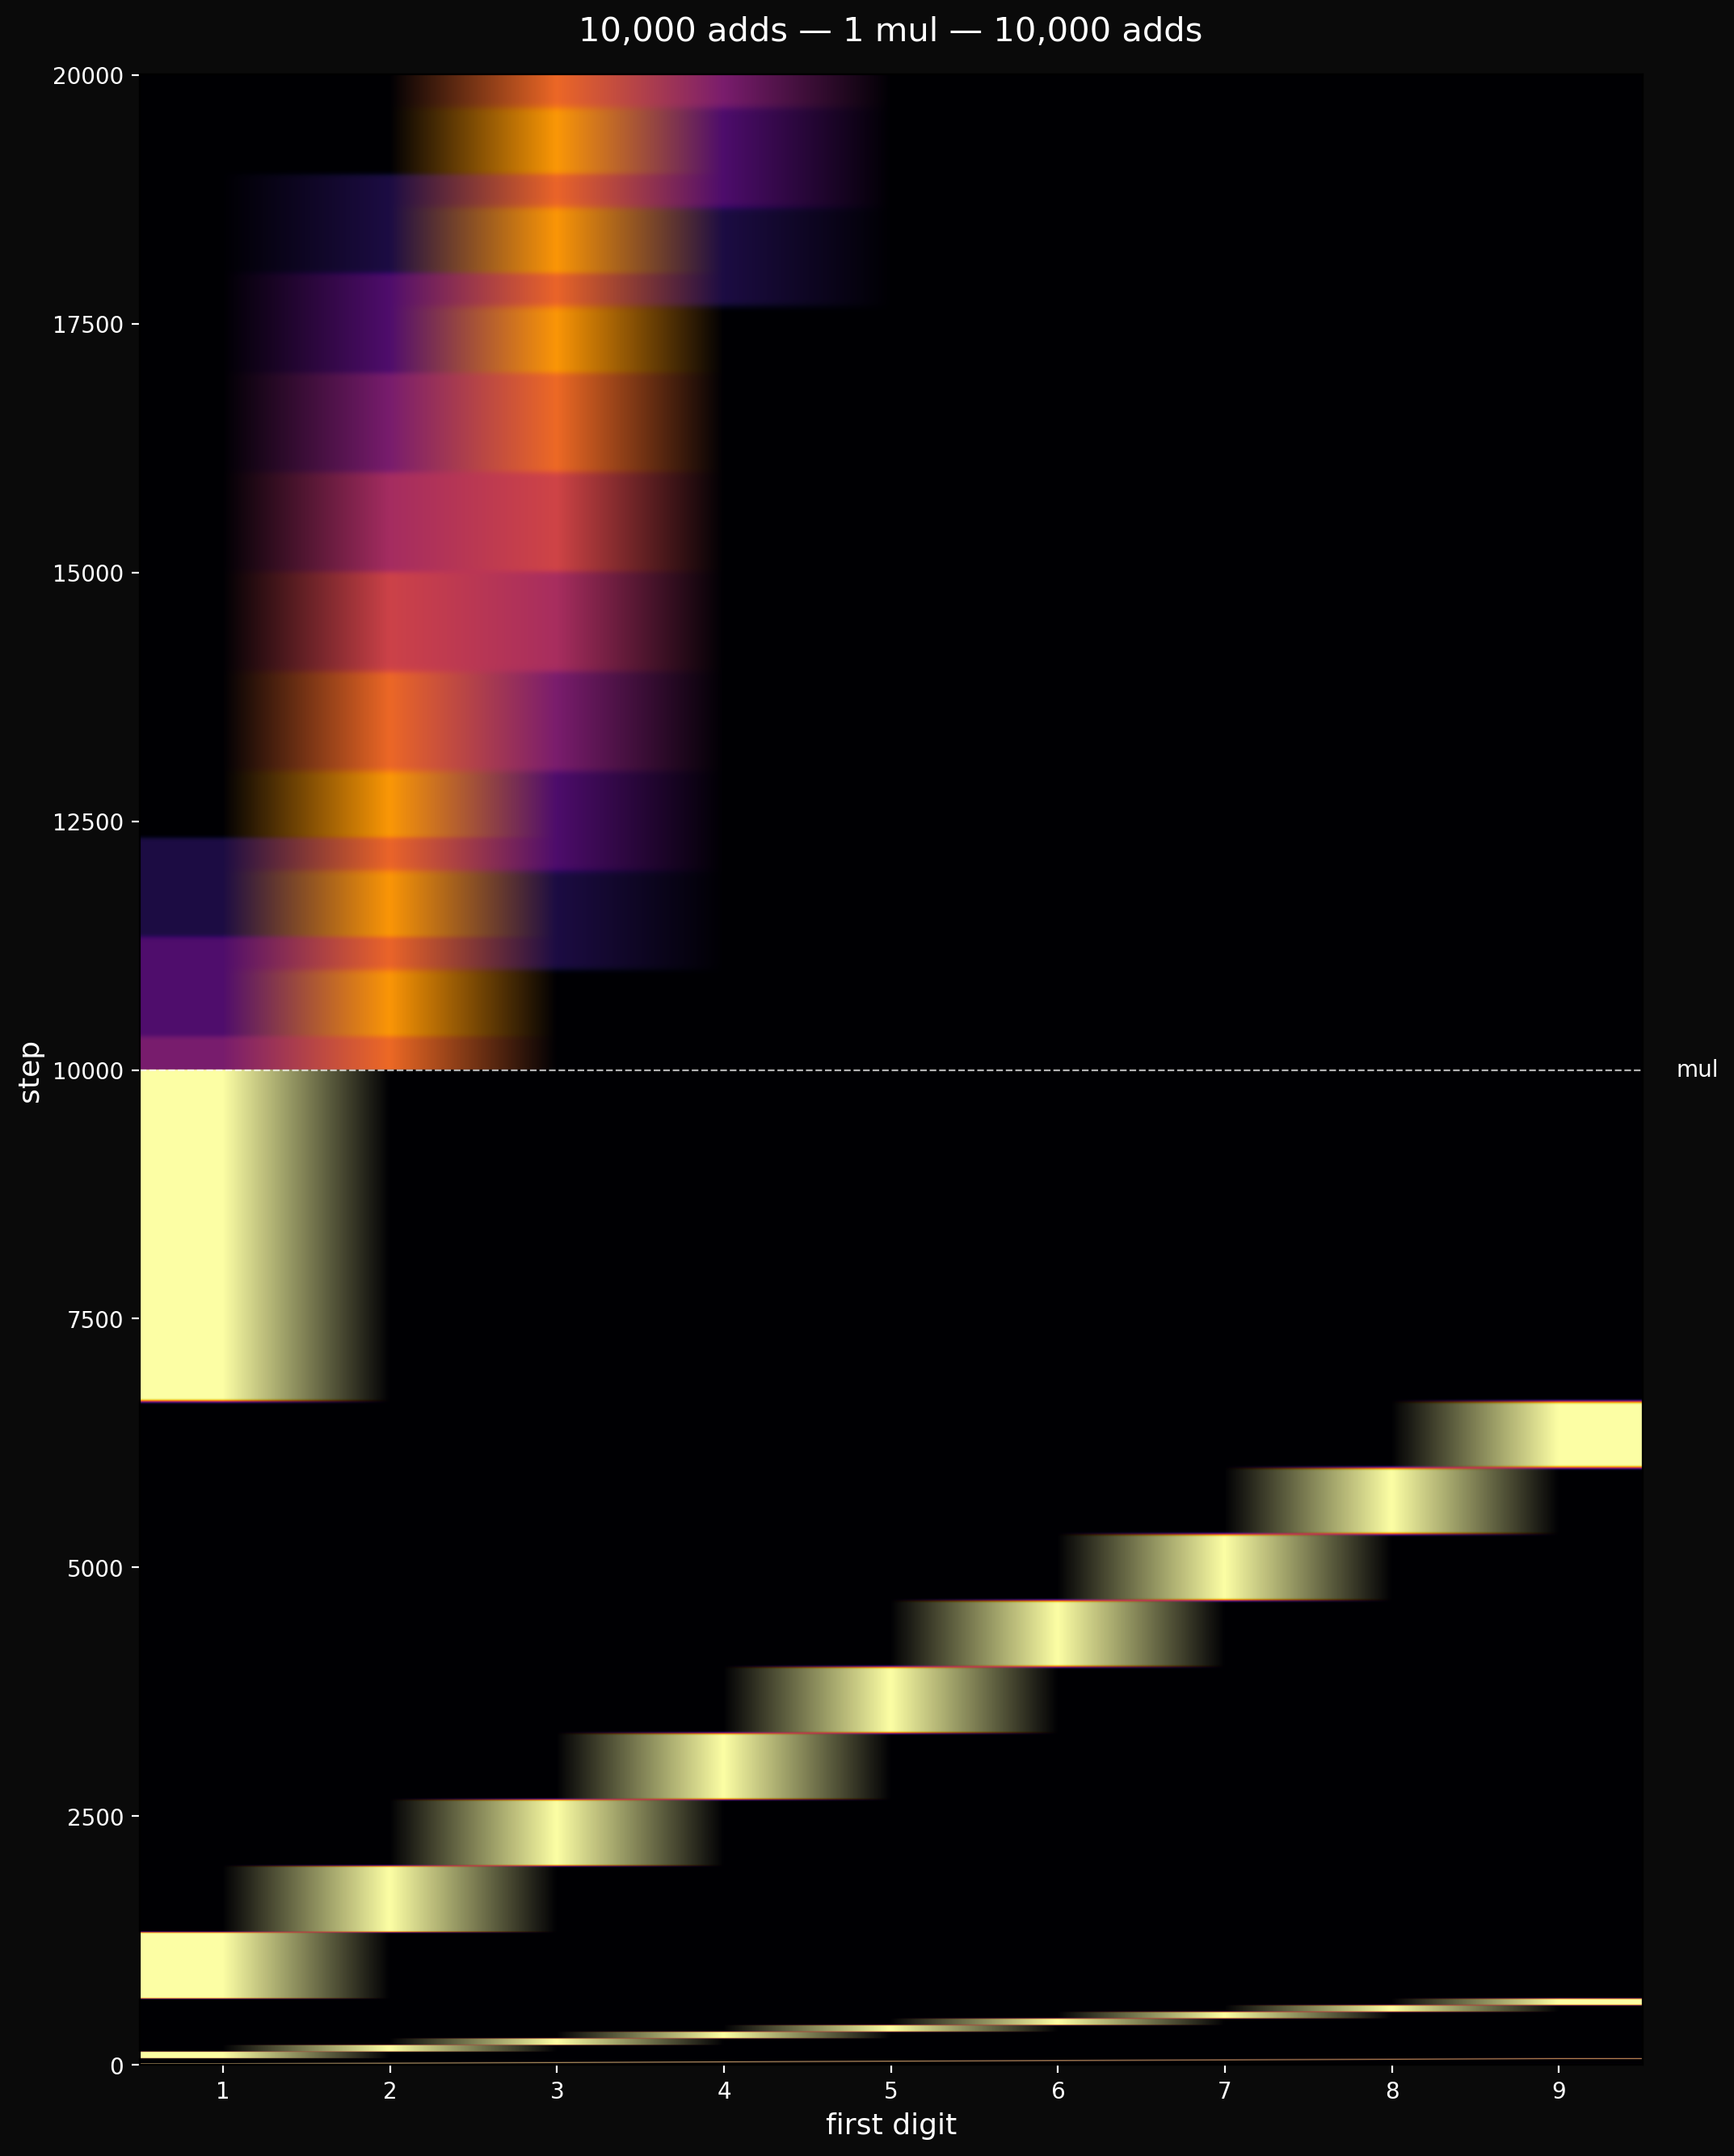

The Python source for this figure:
"""
single_mul.py — One multiplication in a sea of additions.

10,000 additions, then 1 multiplication, then 10,000 more additions.
Does the single mul leave a permanent scar, or does the additive
flood wash it out?
"""

import sys
sys.path.insert(0, '../../../generator')
sys.path.insert(0, '../../..')

import numpy as np
import matplotlib.pyplot as plt
from hch_speck import HCHSpeck

print("Generating uniform source...")
gen = HCHSpeck(base=10, digit_class=4, key=b'single mul')
raw = np.array(gen.generate(gen.period), dtype=np.float64)
reals = 1.0 + raw / 10.0
log_reals = np.log10(reals)

N = len(reals)
n_trials = 8000
n_pre = 10000
n_post = 10000
n_total = n_pre + 1 + n_post
rng = np.random.default_rng(42)


def first_digits(values):
    log_v = np.log10(values)
    frac = log_v - np.floor(log_v)
    return np.minimum((10**frac).astype(int), 9)


print(f"Running {n_total} steps ({n_pre} add, 1 mul, {n_post} add)...")
heat = np.zeros((n_total, 9))
ops = ['add'] * n_pre + ['mul'] + ['add'] * n_post

idx = rng.integers(0, N, size=n_trials)
values = reals[idx].copy()
log_values = log_reals[idx].copy()

for step in range(n_total):
    idx2 = rng.integers(0, N, size=n_trials)

    if ops[step] == 'add':
        values = values + reals[idx2]
        log_values = np.log10(values)
    else:
        log_values = log_values + log_reals[idx2]
        values = 10**log_values

    fds = first_digits(values)
    for d in range(1, 10):
        heat[step, d - 1] = np.sum(fds == d) / n_trials

    if (step + 1) % 2000 == 0 or step == n_pre or step == n_pre + 1:
        print(f"  step {step+1}/{n_total} ({ops[step]})")


print("Plotting...")
fig, ax = plt.subplots(figsize=(12, 16))
fig.patch.set_facecolor('#0a0a0a')
ax.set_facecolor('#0a0a0a')

im = ax.imshow(heat, aspect='auto', cmap='inferno',
               interpolation='bilinear', origin='lower',
               extent=[0.5, 9.5, 0, n_total])
ax.set_xticks(range(1, 10))
ax.set_xlabel('first digit', color='white', fontsize=13)
ax.set_ylabel('step', color='white', fontsize=13)
ax.tick_params(colors='white')

# Mark the multiplication event
ax.axhline(y=n_pre, color='white', linewidth=0.8, linestyle='--', alpha=0.7)
ax.text(9.7, n_pre, 'mul', color='white', fontsize=10, va='center', ha='left')

ax.set_title('10,000 adds — 1 mul — 10,000 adds',
             color='white', fontsize=15, pad=15)

plt.savefig('single_mul.png', dpi=200, facecolor='#0a0a0a', bbox_inches='tight')
print("-> single_mul.png")
